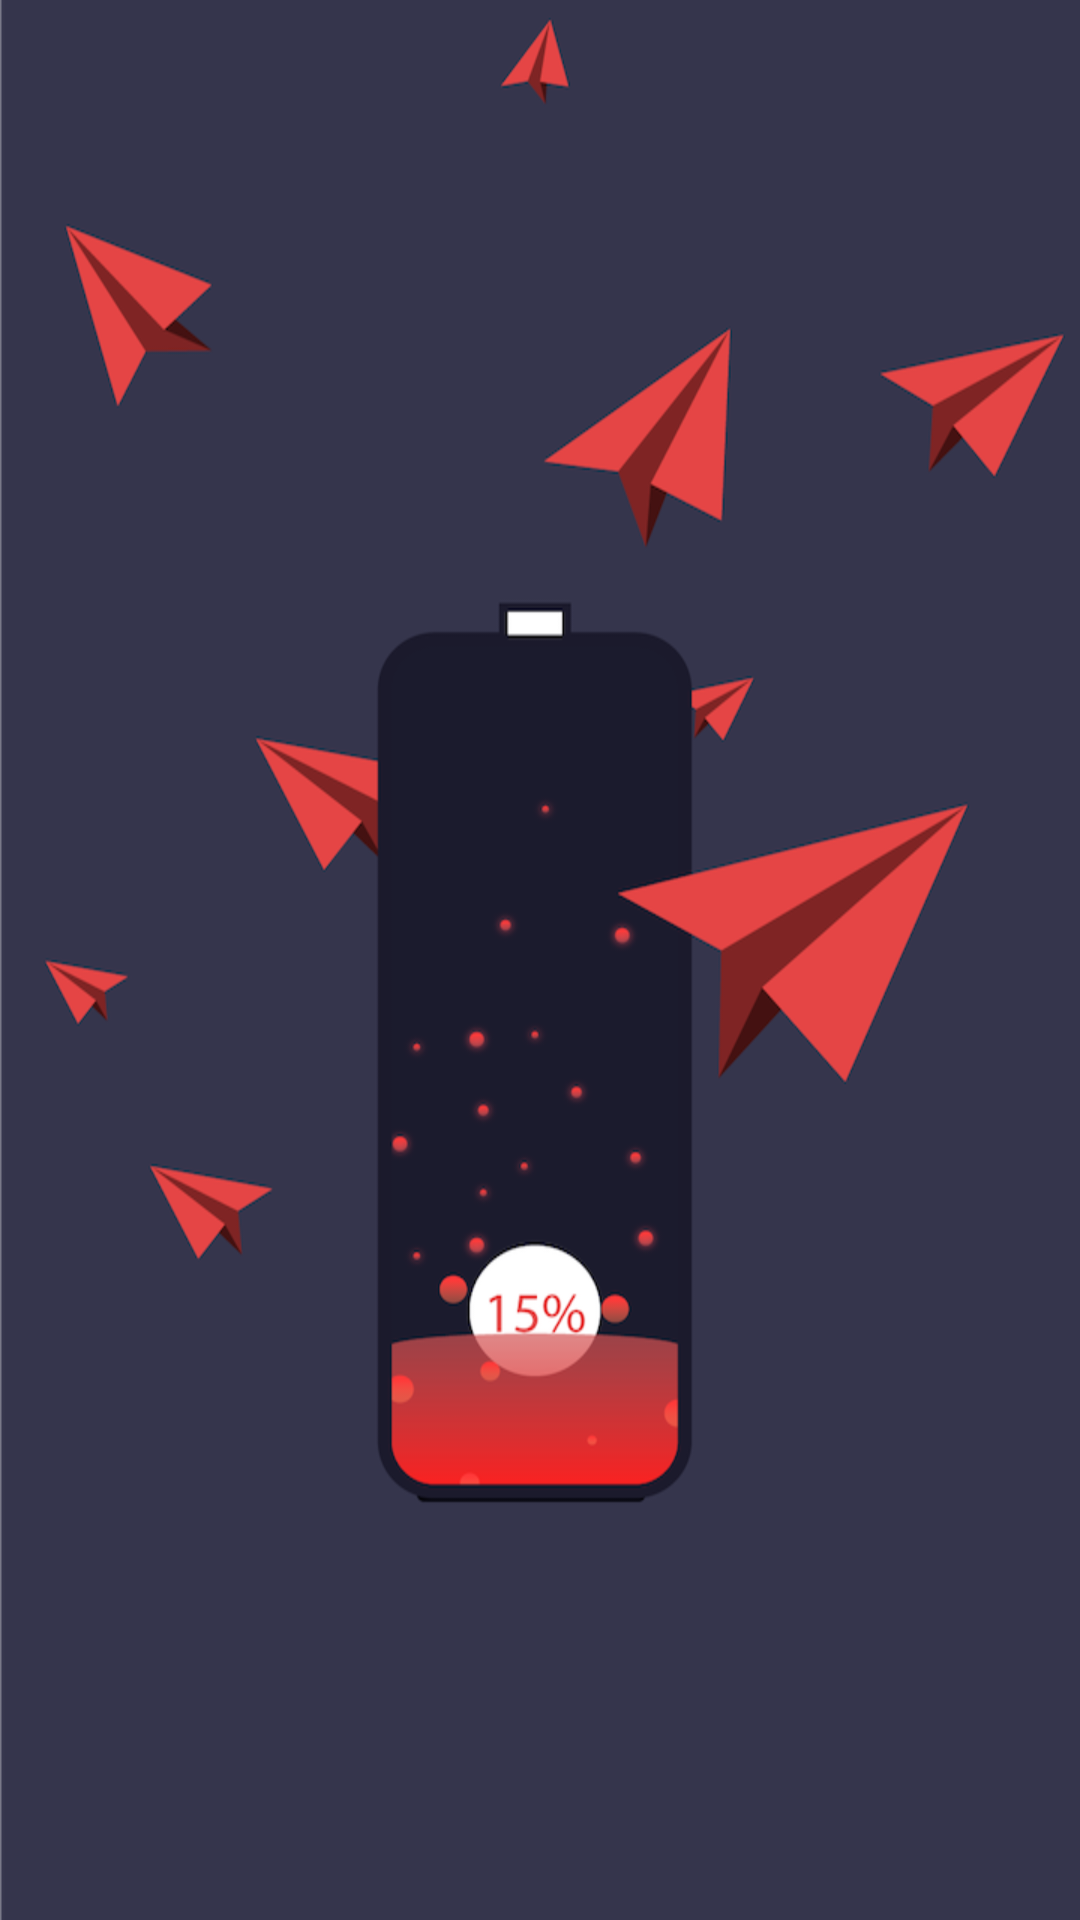

Android layout source for this screen:
<!-- AndroidManifest.xml: application theme AppTheme -->
<!-- res/layout/activity_splash.xml -->
<?xml version="1.0" encoding="utf-8"?>
<RelativeLayout xmlns:android="http://schemas.android.com/apk/res/android"
    android:layout_width="match_parent"
    android:layout_height="match_parent"
    android:background="@mipmap/splash">


</RelativeLayout>
<!-- resources referenced by this layout -->
<resources>
  <!-- mipmap splash: png bitmap (mipmap-hdpi, 19788 bytes) -->
  <style name="AppTheme" parent="Theme.AppCompat.DayNight.NoActionBar">
          
          <item name="colorPrimary">@color/colorPrimary</item>
          <item name="colorPrimaryDark">@color/bgcolor</item>
          <item name="colorAccent">@color/colorAccent</item>
      </style>
  <color name="colorPrimary">#35354c</color>
  <color name="bgcolor">#2f2f3c</color>
  <color name="colorAccent">#EF2829</color>
</resources>
